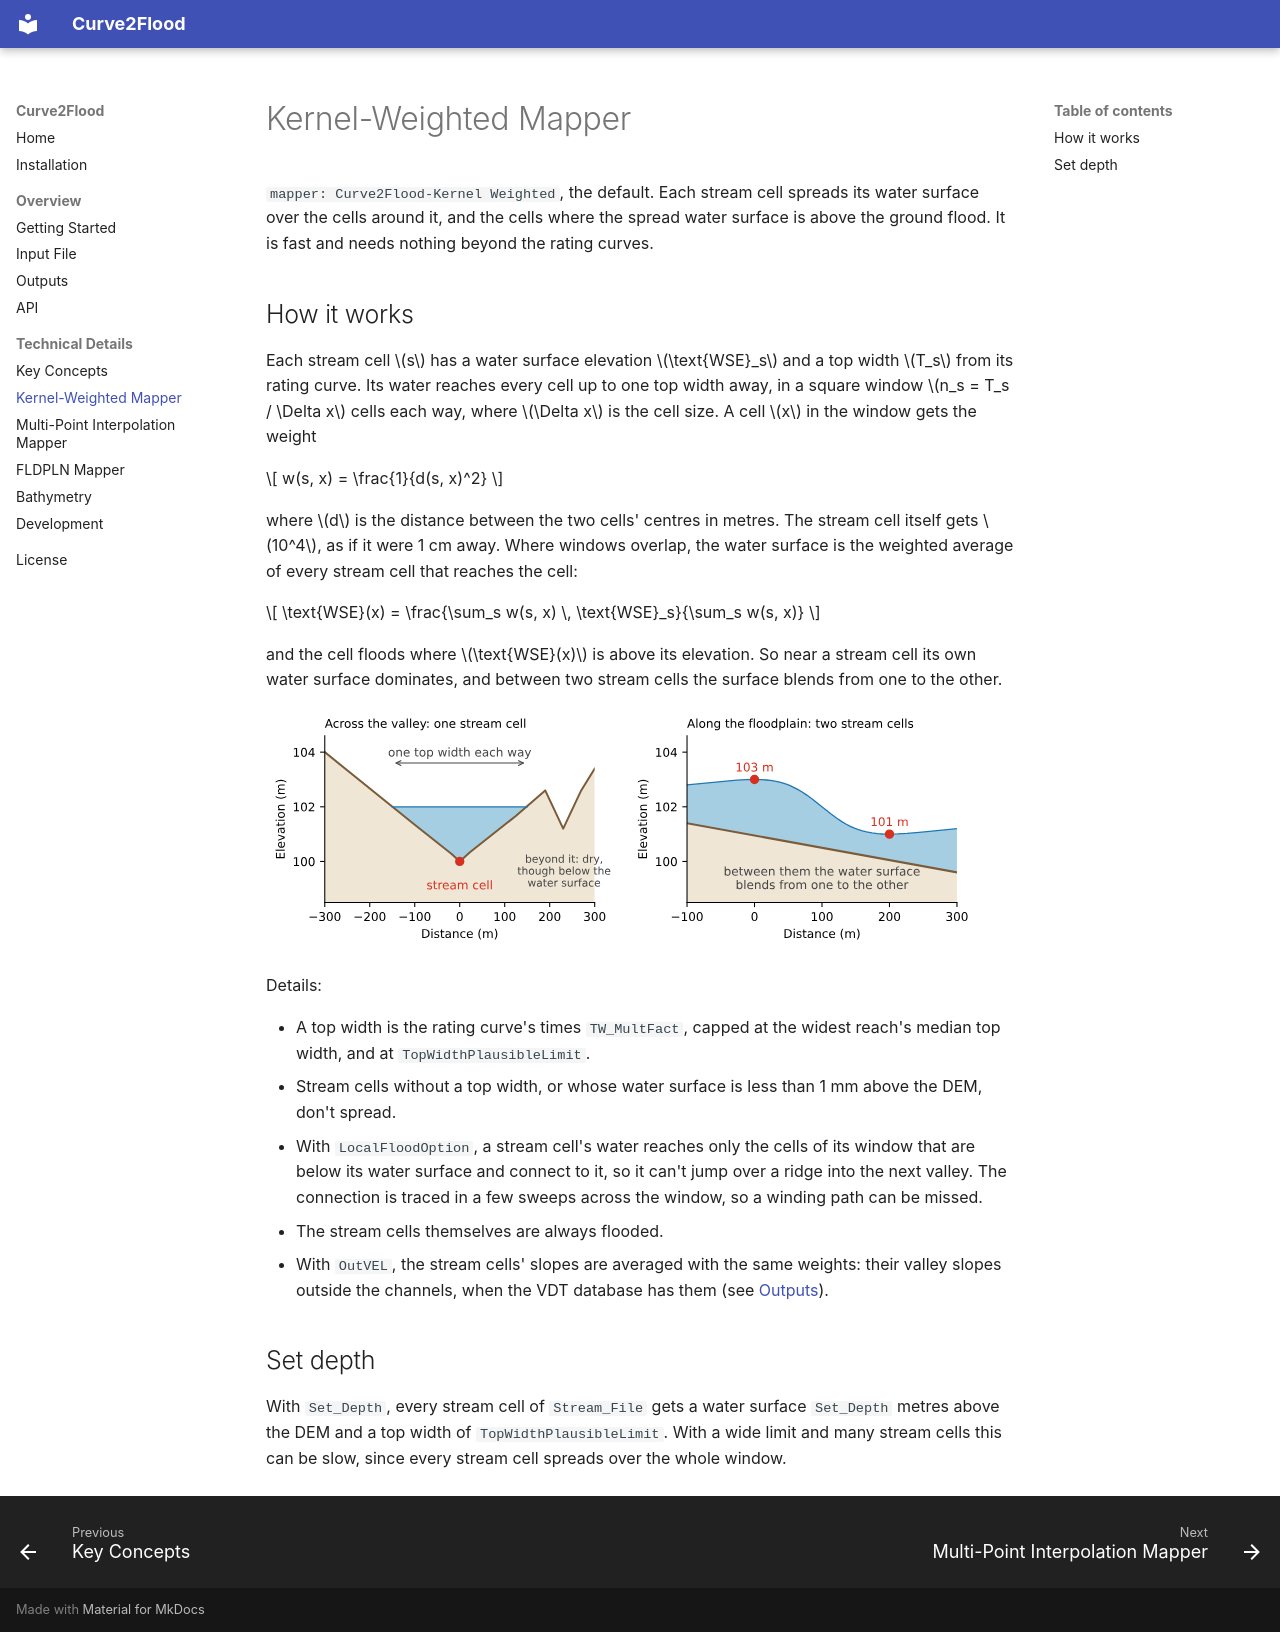

repository: MikeFHS/curve2flood · page: kernel_weighted/index.html · generator: mkdocs

# Kernel-Weighted Mapper

`mapper: Curve2Flood-Kernel Weighted`, the default. Each stream cell spreads its water surface over the cells around
it, and the cells where the spread water surface is above the ground flood. It is fast and needs nothing beyond the
rating curves.

## How it works

Each stream cell $s$ has a water surface elevation $\text{WSE}_s$ and a top width $T_s$ from its rating curve. Its
water reaches every cell up to one top width away, in a square window $n_s = T_s / \Delta x$ cells each way, where
$\Delta x$ is the cell size. A cell $x$ in the window gets the weight

$$
w(s, x) = \frac{1}{d(s, x)^2}
$$

where $d$ is the distance between the two cells' centres in metres. The stream cell itself gets $10^4$, as if it were
1 cm away. Where windows overlap, the water surface is the weighted average of every stream cell that reaches the
cell:

$$
\text{WSE}(x) = \frac{\sum_s w(s, x) \, \text{WSE}_s}{\sum_s w(s, x)}
$$

and the cell floods where $\text{WSE}(x)$ is above its elevation. So near a stream cell its own water surface
dominates, and between two stream cells the surface blends from one to the other.

![Left: a cross section of a valley; one stream cell's water surface floods the cells below it within one top width each way, but not a dip beyond. Right: two stream cells' water surfaces, 103 m and 101 m, blend between them.](figures/kernel_weighted.svg)

Details:

- A top width is the rating curve's times `TW_MultFact`, capped at the widest reach's median top width, and at
  `TopWidthPlausibleLimit`. 
- Stream cells without a top width, or whose water surface is less than 1 mm above the DEM, don't spread.
- With `LocalFloodOption`, a stream cell's water reaches only the cells of its window that are below its water
  surface and connect to it, so it can't jump over a ridge into the next valley. The connection is traced in a few
  sweeps across the window, so a winding path can be missed.
- The stream cells themselves are always flooded.
- With `OutVEL`, the stream cells' slopes are averaged with the same weights: their valley slopes outside the
  channels, when the VDT database has them (see [Outputs](outputs.md#velocity)).

## Set depth

With `Set_Depth`, every stream cell of `Stream_File` gets a water surface `Set_Depth` metres above the DEM and a top
width of `TopWidthPlausibleLimit`. With a wide limit and many stream cells this can be slow, since every stream cell
spreads over the whole window.
